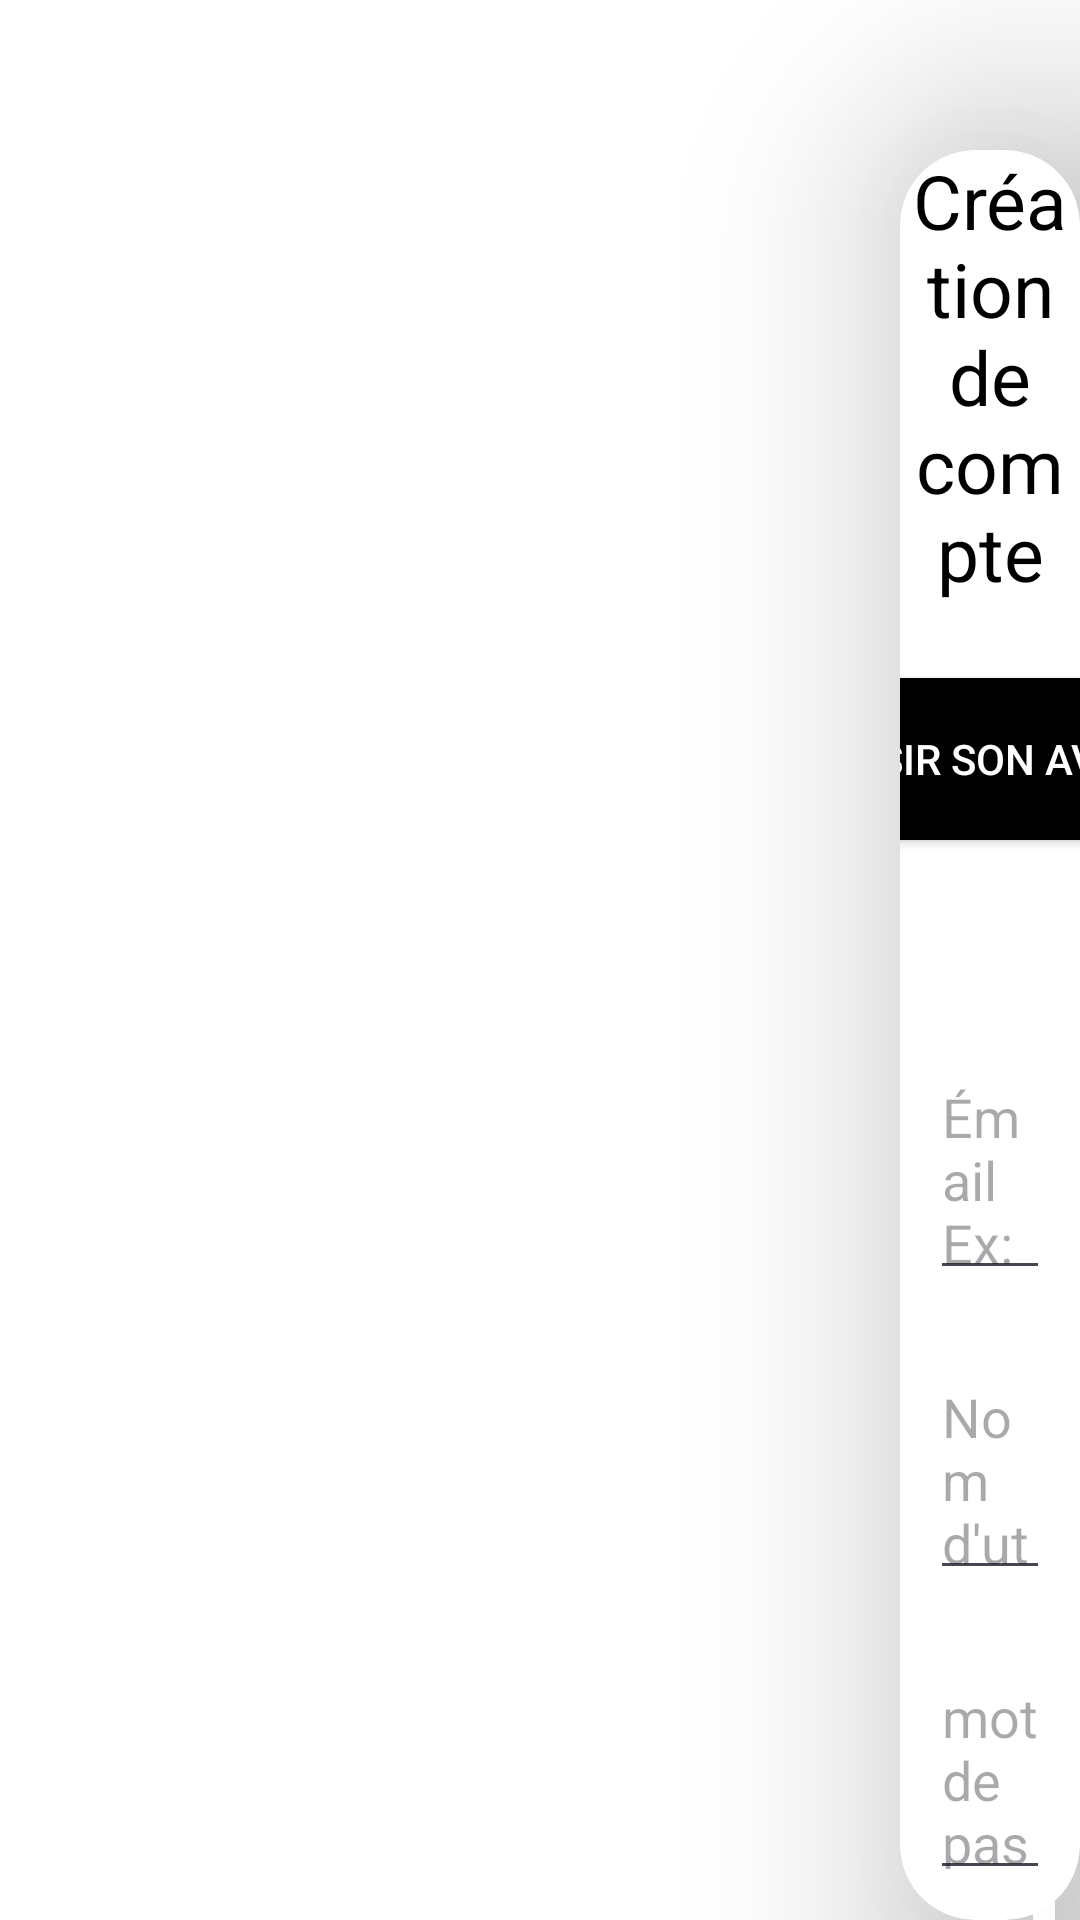

Here is an Android app screen rendered from its layout file. Give the layout XML and the strings, colors and styles it references.
<!-- AndroidManifest.xml: application theme Theme.JeuDifferences -->
<!-- res/layout/activity_create_account.xml -->
<?xml version="1.0" encoding="utf-8"?>
<RelativeLayout xmlns:android="http://schemas.android.com/apk/res/android"
    xmlns:app="http://schemas.android.com/apk/res-auto"
    xmlns:tools="http://schemas.android.com/tools"
    android:layout_width="match_parent"
    android:layout_height="match_parent"
    tools:context=".CreateAccountActivity">

    <androidx.cardview.widget.CardView
        android:layout_width="601dp"
        android:layout_height="711dp"
        android:layout_marginStart="300dp"
        android:layout_marginLeft="10dp"
        android:layout_marginTop="50dp"
        android:layout_marginRight="10dp"
        app:cardBackgroundColor="@color/white"
        app:cardCornerRadius="25sp"
        app:cardElevation="50sp"
        app:layout_constraintBottom_toBottomOf="parent"
        app:layout_constraintEnd_toEndOf="parent"
        app:layout_constraintStart_toStartOf="parent"
        app:layout_constraintTop_toTopOf="parent">

        <TextView
            android:layout_width="match_parent"
            android:layout_height="wrap_content"
            android:gravity="center"
            android:text="@string/cr_ation_de_compte"
            android:textColor="@color/black"
            android:textSize="25sp" />

        <ImageView
            android:id="@+id/avatarCreation"
            android:layout_width="150dp"
            android:layout_height="130dp"
            android:layout_gravity="center_horizontal"
            android:layout_marginTop="40dp"
            android:height="80dp"
            android:src="@drawable/avatar" />

        <Button
            android:id="@+id/cameraButton"
            android:layout_width="186dp"
            android:layout_height="66dp"
            android:layout_gravity="center_horizontal"
            android:layout_marginTop="170dp"
            android:backgroundTint="@color/black"
            android:text="@string/choisir_avatar"
            android:textColor="@color/white"
            tools:ignore="MissingConstraints" />

        <EditText
            android:id="@+id/userEmailEditText"
            android:layout_width="match_parent"
            android:layout_height="wrap_content"
            android:layout_below="@+id/avatarCreation"
            android:layout_marginLeft="10dp"
            android:layout_marginTop="300dp"
            android:layout_marginRight="10dp"
            android:width="400dp"
            android:height="80dp"
            android:hint="@string/email" />

        <EditText
            android:id="@+id/usernameEditText"
            android:layout_width="match_parent"
            android:layout_height="wrap_content"
            android:layout_below="@+id/avatarCreation"
            android:layout_marginLeft="10dp"
            android:layout_marginTop="400dp"
            android:layout_marginRight="10dp"
            android:width="400dp"
            android:height="80dp"
            android:hint="@string/nom_d_utilisateur" />


        <EditText
            android:id="@+id/passwordEditText"
            android:layout_width="match_parent"
            android:layout_height="wrap_content"
            android:layout_marginLeft="10dp"
            android:layout_marginTop="500dp"
            android:layout_marginRight="10dp"
            android:width="400dp"
            android:height="80dp"
            android:hint="@string/mot_de_passe" />

        <Button
            android:id="@+id/createAccountButton"
            android:layout_width="186dp"
            android:layout_height="66dp"
            android:layout_gravity="center_horizontal"
            android:layout_marginTop="600dp"
            android:backgroundTint="@color/black"
            android:text="@string/se_connecter"
            android:textColor="@color/white"
            tools:ignore="MissingConstraints" />

    </androidx.cardview.widget.CardView>



</RelativeLayout>
<!-- resources referenced by this layout -->
<resources>
  <color name="black">#FF000000</color>
  <color name="white">#FFFFFFFF</color>
  <string name="choisir_avatar">Choisir son avatar</string>
  <string name="cr_ation_de_compte">Création de compte</string>
  <string name="email">Émail Ex: équipe108@exemple.com</string>
  <string name="mot_de_passe">mot de passe...</string>
  <string name="nom_d_utilisateur">Nom d\'utilisateur...</string>
  <string name="se_connecter">se connecter</string>
  <style name="Theme.JeuDifferences" parent="Base.Theme.JeuDifferences">
          <item name="android:windowBackground">@drawable/background1</item>
          <item name="android:windowEnterAnimation">@android:anim/slide_in_left</item>
  
      </style>
  <style name="Base.Theme.JeuDifferences" parent="Theme.Material3.DayNight.NoActionBar">
          
          
      </style>
</resources>
